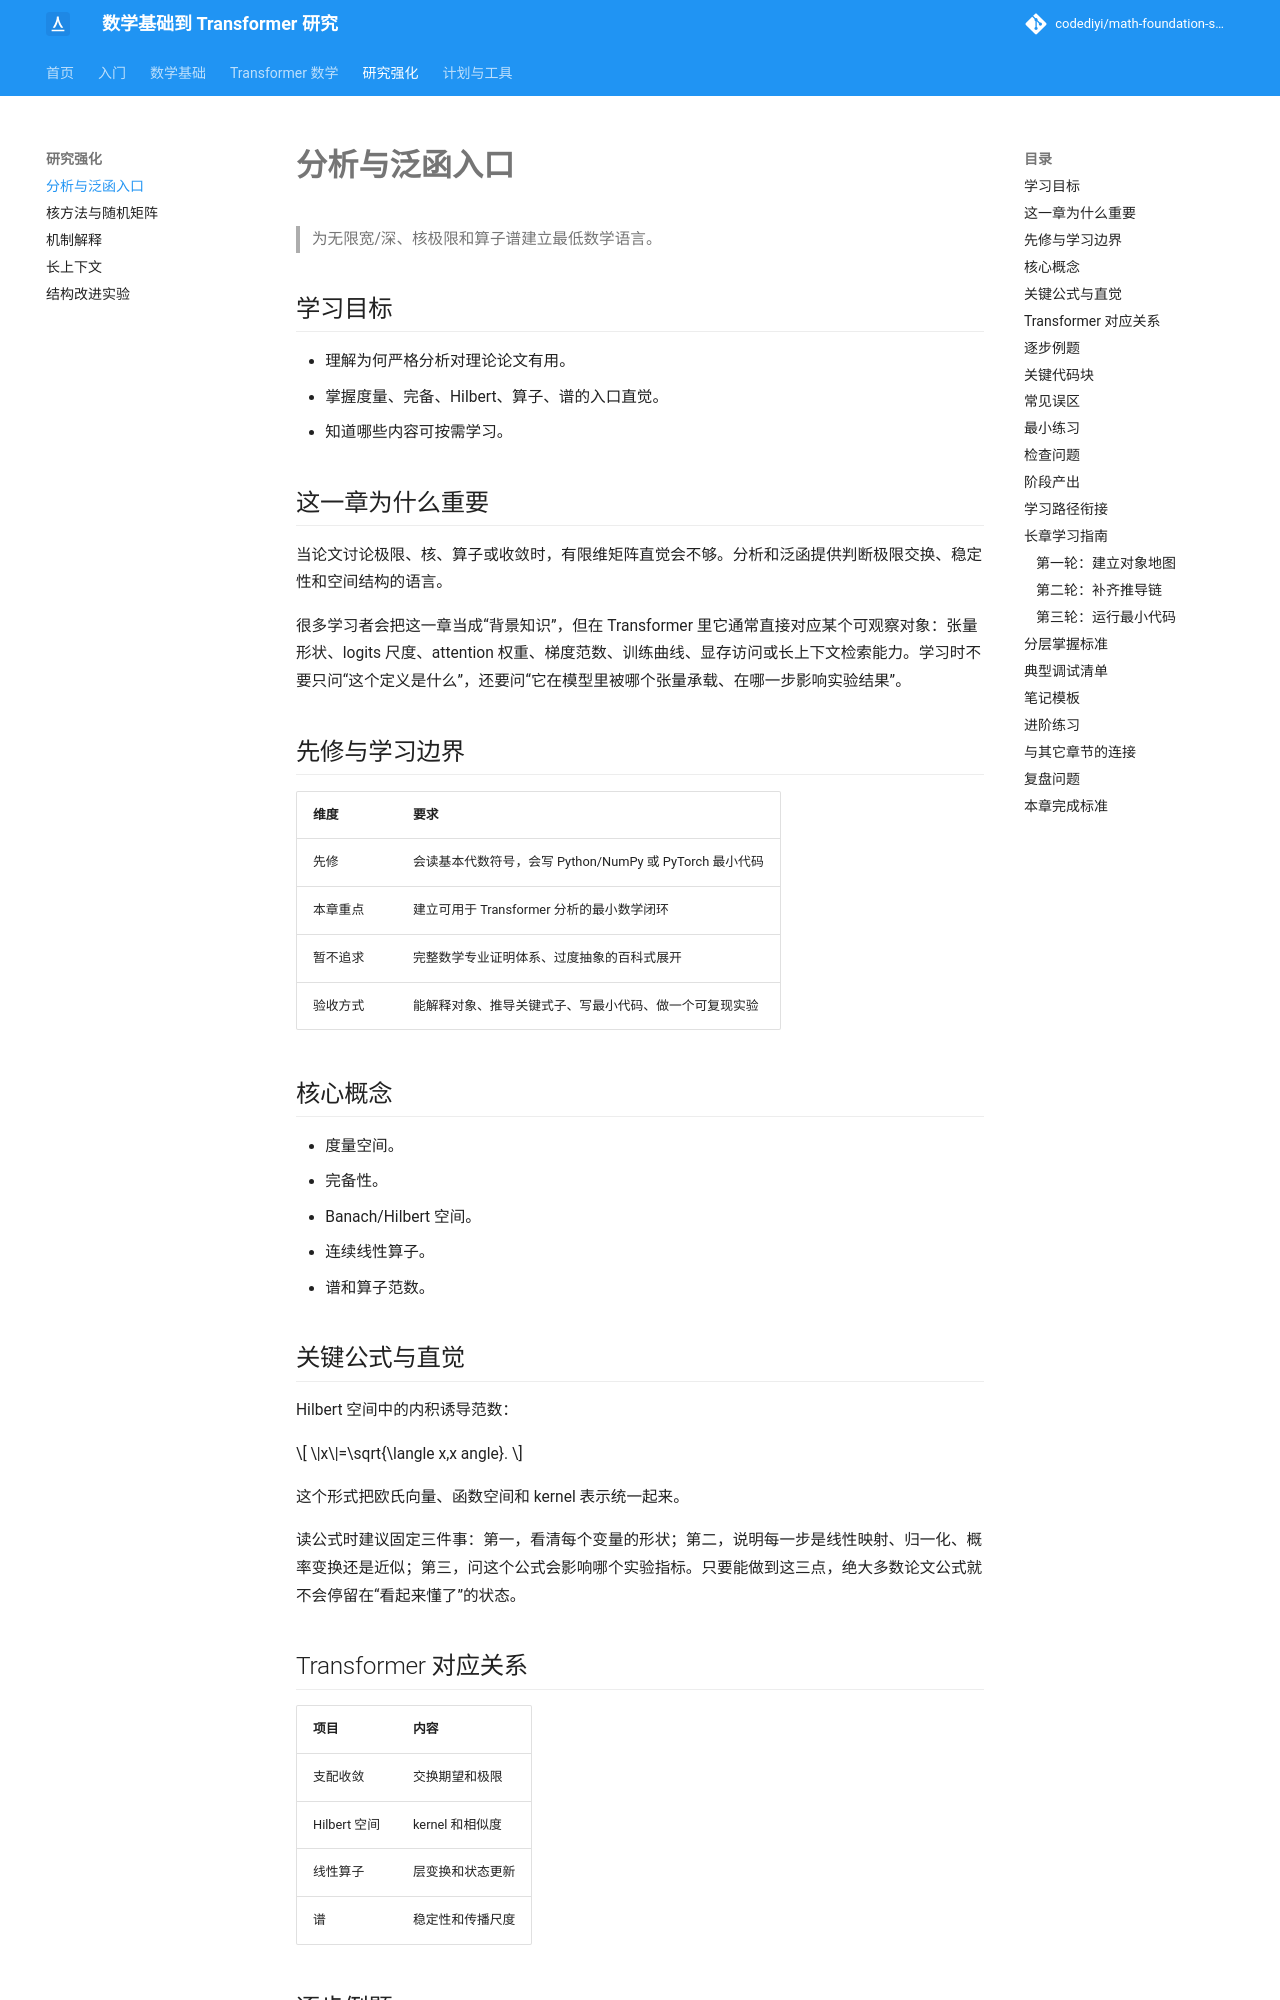

repository: codediyi/math-foundation-site · page: research-track/analysis-functional/index.html · generator: mkdocs

# 分析与泛函入口

> 为无限宽/深、核极限和算子谱建立最低数学语言。

## 学习目标

- 理解为何严格分析对理论论文有用。
- 掌握度量、完备、Hilbert、算子、谱的入口直觉。
- 知道哪些内容可按需学习。

## 这一章为什么重要

当论文讨论极限、核、算子或收敛时，有限维矩阵直觉会不够。分析和泛函提供判断极限交换、稳定性和空间结构的语言。

很多学习者会把这一章当成“背景知识”，但在 Transformer 里它通常直接对应某个可观察对象：张量形状、logits 尺度、attention 权重、梯度范数、训练曲线、显存访问或长上下文检索能力。学习时不要只问“这个定义是什么”，还要问“它在模型里被哪个张量承载、在哪一步影响实验结果”。

## 先修与学习边界

| 维度 | 要求 |
|---|---|
| 先修 | 会读基本代数符号，会写 Python/NumPy 或 PyTorch 最小代码 |
| 本章重点 | 建立可用于 Transformer 分析的最小数学闭环 |
| 暂不追求 | 完整数学专业证明体系、过度抽象的百科式展开 |
| 验收方式 | 能解释对象、推导关键式子、写最小代码、做一个可复现实验 |

## 核心概念

- 度量空间。
- 完备性。
- Banach/Hilbert 空间。
- 连续线性算子。
- 谱和算子范数。

## 关键公式与直觉

Hilbert 空间中的内积诱导范数：

\[
\|x\|=\sqrt{\langle x,x
angle}.
\]

这个形式把欧氏向量、函数空间和 kernel 表示统一起来。

读公式时建议固定三件事：第一，看清每个变量的形状；第二，说明每一步是线性映射、归一化、概率变换还是近似；第三，问这个公式会影响哪个实验指标。只要能做到这三点，绝大多数论文公式就不会停留在“看起来懂了”的状态。

## Transformer 对应关系

| 项目 | 内容 |
|---|---|
| 支配收敛 | 交换期望和极限 |
| Hilbert 空间 | kernel 和相似度 |
| 线性算子 | 层变换和状态更新 |
| 谱 | 稳定性和传播尺度 |
